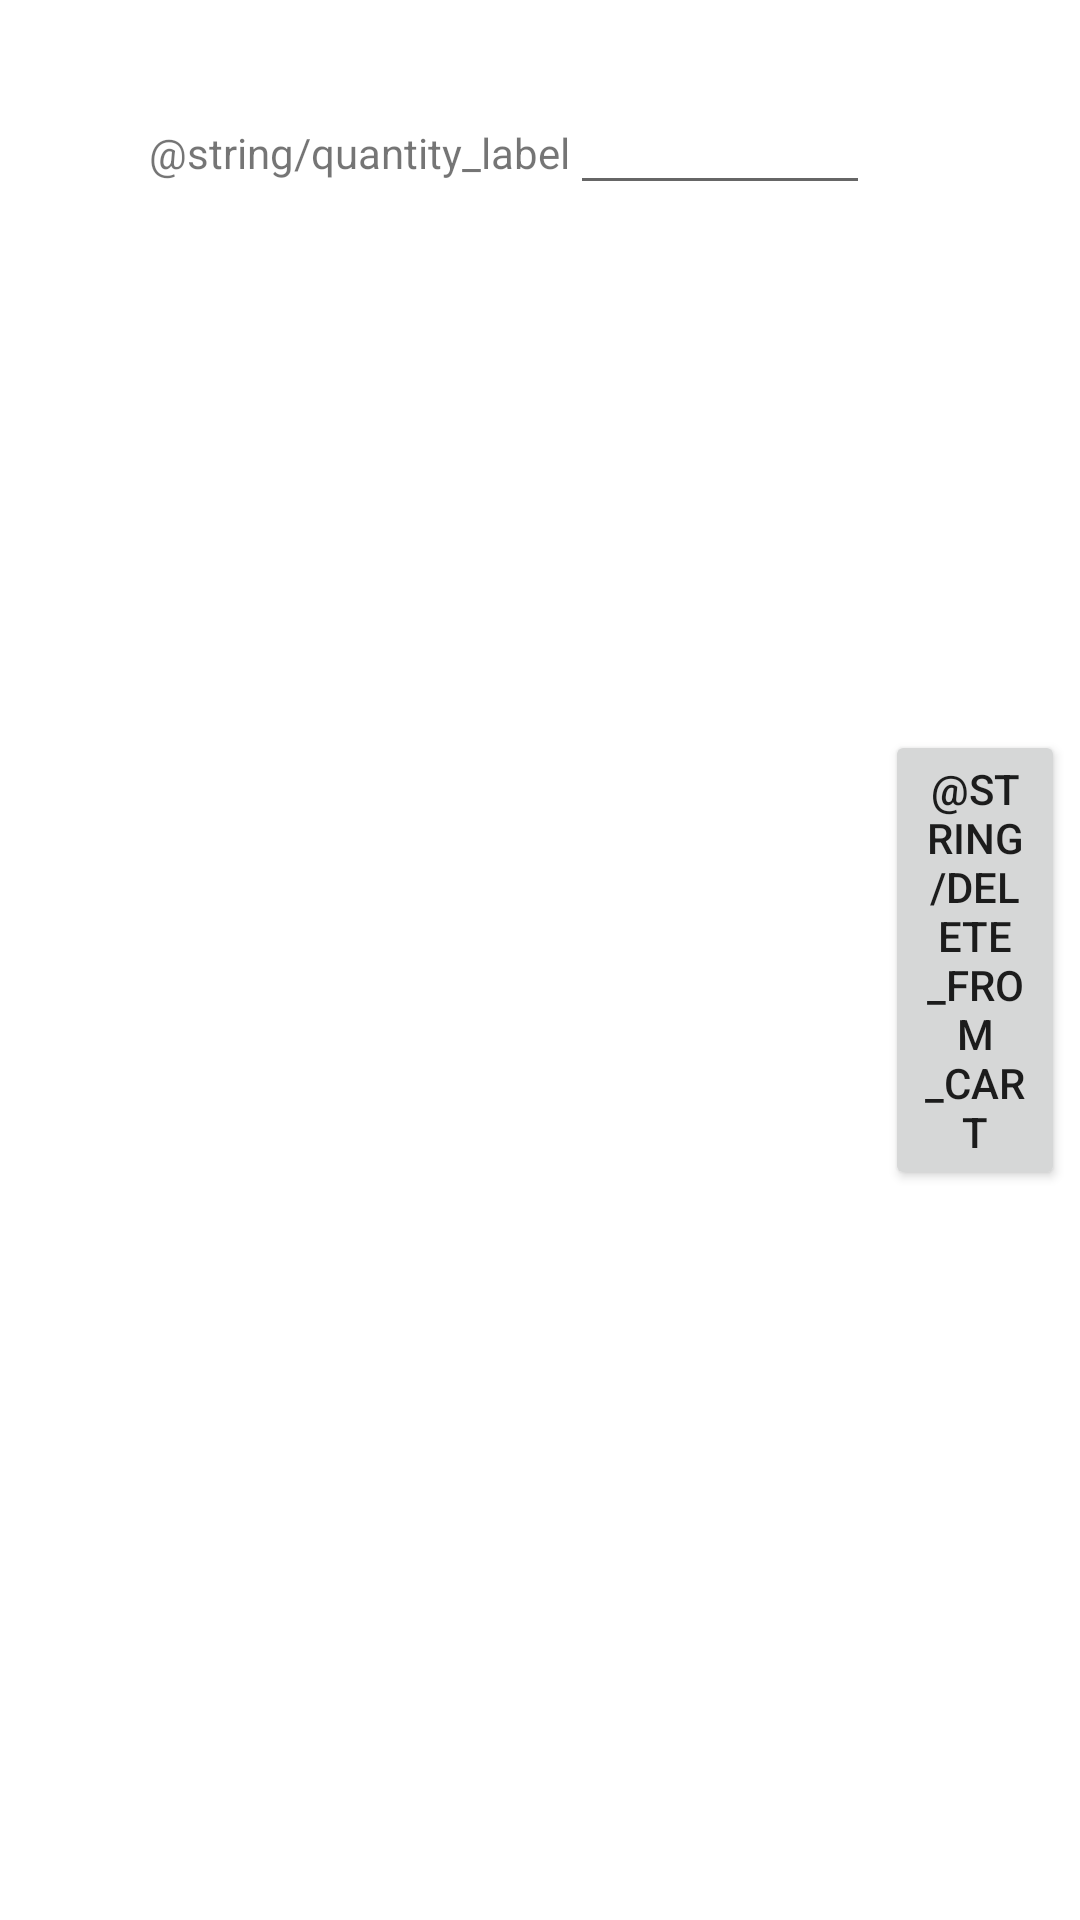

Here is an Android app screen rendered from its layout file. Give the layout XML and the strings, colors and styles it references.
<!-- AndroidManifest.xml: application theme Theme.ClothesOnTheGo -->
<!-- res/layout/activity_cart_item.xml -->
<?xml version="1.0" encoding="utf-8"?>
<LinearLayout xmlns:android="http://schemas.android.com/apk/res/android"
    xmlns:app="http://schemas.android.com/apk/res-auto"
    xmlns:tools="http://schemas.android.com/tools"
    android:layout_width="match_parent"
    android:layout_height="100dp">

    <ImageView
        android:id="@+id/imageView"
        android:layout_width="0dp"
        android:layout_height="89dp"
        android:layout_margin="10dp"
        android:layout_weight="1"
        tools:srcCompat="@tools:sample/avatars" />

    <LinearLayout
        android:layout_width="wrap_content"
        android:layout_height="wrap_content"
        android:orientation="vertical">

        <TextView
            android:id="@+id/title"
            android:layout_width="wrap_content"
            android:layout_height="wrap_content"
            android:layout_gravity="center"
            android:textSize="20sp" />

        <LinearLayout
            android:layout_width="wrap_content"
            android:layout_height="wrap_content"
            android:orientation="horizontal">

            <TextView
                android:id="@+id/quantityLabel"
                android:layout_width="0dp"
                android:layout_height="wrap_content"
                android:layout_weight="1"
                android:text="@string/quantity_label" />

            <EditText
                android:id="@+id/quantity"
                android:layout_width="100dp"
                android:layout_height="wrap_content"
                android:ems="10"
                android:gravity="center_horizontal"
                android:inputType="number" />

        </LinearLayout>

        <TextView
            android:id="@+id/priceLabel"
            android:layout_width="wrap_content"
            android:layout_height="wrap_content"
            android:layout_gravity="center"
            android:textSize="20sp" />

    </LinearLayout>

    <Button
        android:id="@+id/removeFromCart"
        android:layout_width="30dp"
        android:layout_height="wrap_content"
        android:layout_gravity="center_vertical"
        android:layout_marginLeft="5dp"
        android:layout_marginRight="5dp"
        android:layout_weight="1"
        android:text="@string/delete_from_cart" />

</LinearLayout>
<!-- resources referenced by this layout -->
<resources>
  <style name="Theme.ClothesOnTheGo" parent="Theme.MaterialComponents.DayNight.DarkActionBar">
          
          <item name="colorPrimary">@color/purple_500</item>
          <item name="colorPrimaryVariant">@color/purple_700</item>
          <item name="colorOnPrimary">@color/white</item>
          
          <item name="colorSecondary">@color/teal_200</item>
          <item name="colorSecondaryVariant">@color/teal_700</item>
          <item name="colorOnSecondary">@color/black</item>
          
          <item name="android:statusBarColor" tools:targetApi="l">?attr/colorPrimaryVariant</item>
          
      </style>
  <!-- not gathered from this repository: default colours our renderer supplied (Android Studio template values) -->
  <color name="purple_500">#FF6200EE</color>
  <color name="purple_700">#FF3700B3</color>
  <color name="teal_200">#FF03DAC5</color>
  <color name="teal_700">#FF018786</color>
  <color name="black">#FF000000</color>
  <color name="white">#FFFFFFFF</color>
</resources>
